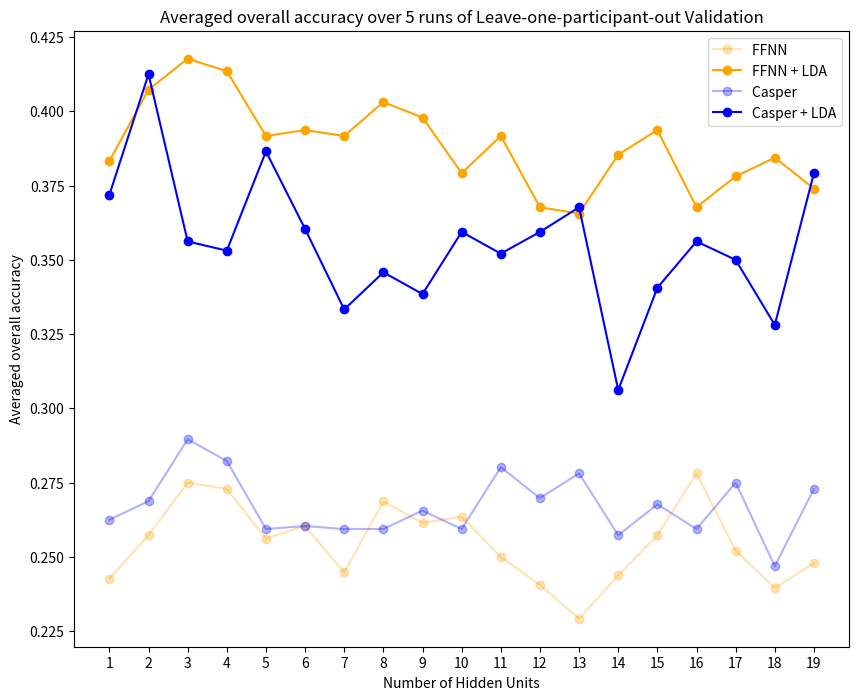
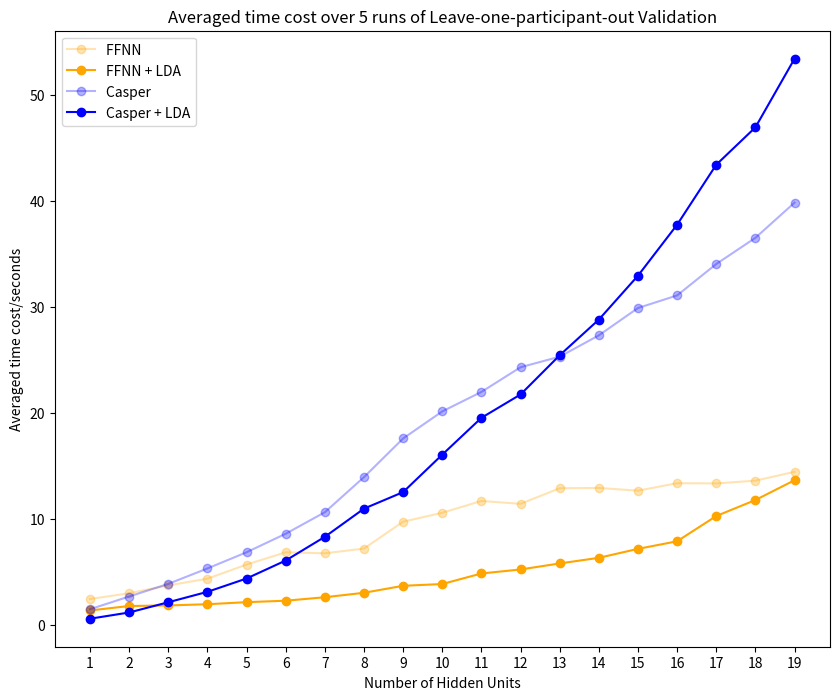

The matplotlib source for these figures, in order:
# comp4660 assignment 1 code
# Author: Xiangyi Luo (u6162693)
# Time: May 2020

"""
This module was used to plot diagrams in the report
"""

import numpy as np
import matplotlib.pyplot as plt
b=1
a = 3 * b

for i in range(5):
    b += 1
    print(a)

x_ticks = range(1, 19)

###############################
# FFNN all feature LDA
###############################
ffnn_accuracy = np.array([[0.3072916666666667, 0.22916666666666666, 0.25, 0.2552083333333333, 0.25, 0.2760416666666667, 0.265625, 0.28125, 0.265625, 0.2708333333333333, 0.22395833333333334, 0.2552083333333333, 0.17708333333333334, 0.21875, 0.24479166666666666, 0.2552083333333333, 0.23958333333333334, 0.22916666666666666, 0.2760416666666667],
                          [0.1875, 0.2552083333333333, 0.2604166666666667, 0.22916666666666666, 0.25, 0.23958333333333334, 0.265625, 0.22916666666666666, 0.19791666666666666, 0.23958333333333334, 0.22916666666666666, 0.22916666666666666, 0.21875, 0.24479166666666666, 0.2604166666666667, 0.2864583333333333, 0.2604166666666667, 0.20833333333333334, 0.22916666666666666],
                          [0.23958333333333334, 0.2916666666666667, 0.3125, 0.296875, 0.2864583333333333, 0.25, 0.22395833333333334, 0.28125, 0.296875, 0.296875, 0.25, 0.28125, 0.25, 0.25, 0.25, 0.2760416666666667, 0.28125, 0.234375, 0.2760416666666667],
                          [0.2708333333333333, 0.234375, 0.265625, 0.3072916666666667, 0.23958333333333334, 0.265625, 0.22916666666666666, 0.296875, 0.2604166666666667, 0.2760416666666667, 0.265625, 0.20833333333333334, 0.2552083333333333, 0.24479166666666666, 0.28125, 0.2708333333333333, 0.22395833333333334, 0.2760416666666667, 0.21875],
                          [0.20833333333333334, 0.2760416666666667, 0.2864583333333333, 0.2760416666666667, 0.2552083333333333, 0.2708333333333333, 0.23958333333333334, 0.2552083333333333, 0.2864583333333333, 0.234375, 0.28125, 0.22916666666666666, 0.24479166666666666, 0.2604166666666667, 0.25, 0.3020833333333333, 0.2552083333333333, 0.25, 0.23958333333333334]])

ffnn_time = np.array([[2.2780721187591553, 2.9083030223846436, 3.9229791164398193, 4.6110148429870605, 6.156799793243408, 7.359633922576904, 6.825107097625732, 6.394614219665527, 8.72727918624878, 9.1488618850708, 11.028045177459717, 11.820348978042603, 12.795472860336304, 13.370670080184937, 10.796942234039307, 12.825992822647095, 17.03252601623535, 13.47679591178894, 14.390614748001099],
                      [2.5765857696533203, 3.1872410774230957, 3.601194143295288, 4.150986909866333, 5.304260969161987, 5.3478381633758545, 6.773306846618652, 7.061483860015869, 10.470353841781616, 11.104612827301025, 10.732216835021973, 11.25412392616272, 16.256620168685913, 10.404824018478394, 14.913433074951172, 15.72823977470398, 13.231577157974243, 11.877872228622437, 16.588063955307007],
                      [2.607897996902466, 2.9842700958251953, 3.8995749950408936, 4.600344657897949, 5.725377082824707, 6.191416025161743, 7.073325872421265, 6.775406837463379, 9.818291902542114, 11.081140995025635, 10.274044036865234, 9.763526201248169, 12.62727403640747, 13.953649997711182, 13.827869892120361, 10.391832113265991, 11.452090978622437, 17.184262990951538, 13.912641763687134],
                      [2.425689935684204, 2.9282379150390625, 3.582942008972168, 4.473381042480469, 5.673796892166138, 8.768925189971924, 6.349969863891602, 6.62816309928894, 11.26732587814331, 10.151381015777588, 13.932775974273682, 13.66330885887146, 8.695605039596558, 12.229358911514282, 11.477435111999512, 13.681765794754028, 12.318513870239258, 14.001967191696167, 11.54699969291687],
                      [2.266000747680664, 2.8688271045684814, 3.5614638328552246, 3.89925479888916, 5.538478136062622, 6.5086510181427, 6.673609972000122, 9.090472936630249, 8.320565938949585, 11.332089900970459, 12.410192012786865, 10.534841060638428, 14.011642694473267, 14.554613828659058, 12.213109970092773, 14.138824939727783, 12.616207122802734, 11.416421890258789, 15.67148494720459]])


ffnn_accuracy = np.average(ffnn_accuracy, axis=0)
ffnn_accuracy = np.round(ffnn_accuracy, 4)
ffnn_time = np.average(ffnn_time, axis=0)
ffnn_time = np.round(ffnn_time, 4)


###############################
# FFNN all feature LDA
###############################
ffnn_lda_accuracy = np.array([[0.3541666666666667, 0.34375, 0.4166666666666667, 0.4010416666666667, 0.4166666666666667, 0.3958333333333333, 0.390625, 0.421875, 0.4010416666666667, 0.3854166666666667, 0.40625, 0.359375, 0.3802083333333333, 0.3489583333333333, 0.40625, 0.3802083333333333, 0.34375, 0.3697916666666667, 0.3958333333333333],
                             [0.390625, 0.4583333333333333, 0.4270833333333333, 0.4270833333333333, 0.3854166666666667, 0.375, 0.4375, 0.4010416666666667, 0.390625, 0.3645833333333333, 0.3958333333333333, 0.3802083333333333, 0.3802083333333333, 0.4010416666666667, 0.4375, 0.3802083333333333, 0.3489583333333333, 0.3958333333333333, 0.3385416666666667],
                              [0.375, 0.4270833333333333, 0.3958333333333333, 0.4322916666666667, 0.3802083333333333, 0.359375, 0.3333333333333333, 0.3697916666666667, 0.3697916666666667, 0.3541666666666667, 0.3802083333333333, 0.3333333333333333, 0.359375, 0.3958333333333333, 0.3958333333333333, 0.4010416666666667, 0.4427083333333333, 0.3645833333333333, 0.390625],
                              [0.4010416666666667, 0.3958333333333333, 0.4114583333333333, 0.421875, 0.3958333333333333, 0.3802083333333333, 0.3697916666666667, 0.421875, 0.421875, 0.3958333333333333, 0.40625, 0.390625, 0.3645833333333333, 0.359375, 0.3645833333333333, 0.3333333333333333, 0.3854166666666667, 0.4010416666666667, 0.3541666666666667],
                              [0.3958333333333333, 0.4114583333333333, 0.4375, 0.3854166666666667, 0.3802083333333333, 0.4583333333333333, 0.4270833333333333, 0.4010416666666667, 0.40625, 0.3958333333333333, 0.3697916666666667, 0.375, 0.34375, 0.421875, 0.3645833333333333, 0.34375, 0.3697916666666667, 0.390625, 0.390625]])

ffnn_lda_time = np.array([[1.3087971210479736, 1.686089038848877, 1.850282907485962, 1.7408409118652344, 2.24668288230896, 2.31724214553833, 2.7277088165283203, 2.956332206726074, 3.8871591091156006, 4.136898994445801, 4.3803870677948, 5.203689813613892, 6.657378911972046, 6.3492209911346436, 7.178446054458618, 7.469349145889282, 9.244466066360474, 12.606536149978638, 13.78755497932434],
                          [1.3258700370788574, 1.8276898860931396, 1.956043004989624, 1.9372899532318115, 2.1606080532073975, 2.626718044281006, 2.297455310821533, 3.0541188716888428, 3.753129005432129, 3.9092559814453125, 4.884430885314941, 5.556640625, 4.8836328983306885, 6.842772960662842, 7.401566982269287, 8.026329040527344, 11.097036838531494, 11.596843004226685, 12.403653860092163],
                          [1.3817789554595947, 1.975527048110962, 1.814465045928955, 2.136453866958618, 2.1040000915527344, 2.3071951866149902, 2.935544967651367, 3.2382876873016357, 3.7515482902526855, 3.9934070110321045, 5.8350841999053955, 5.739223003387451, 6.4081268310546875, 6.915471076965332, 7.75459098815918, 7.11150598526001, 11.07086992263794, 10.819608926773071, 14.151469230651855],
                          [1.382072925567627, 1.5916011333465576, 1.6678621768951416, 1.9466948509216309, 2.0177109241485596, 2.094604969024658, 2.4087259769439697, 2.8643410205841064, 3.6706228256225586, 3.659776210784912, 4.46972393989563, 4.610813856124878, 5.226215839385986, 6.081898212432861, 6.536719083786011, 8.134182214736938, 9.281754970550537, 11.841655731201172, 13.501464128494263],
                          [1.3531458377838135, 1.7720789909362793, 1.8259031772613525, 1.9359691143035889, 2.135166883468628, 2.0068438053131104, 2.615679979324341, 2.978114128112793, 3.317725896835327, 3.525303840637207, 4.625590801239014, 4.968561887741089, 5.748573064804077, 5.387064695358276, 6.926301956176758, 8.63611102104187, 10.590365886688232, 11.957711935043335, 14.313249111175537]])


ffnn_lda_accuracy = np.average(ffnn_lda_accuracy, axis=0)
ffnn_lda_accuracy = np.round(ffnn_lda_accuracy, 4)
ffnn_lda_time = np.average(ffnn_lda_time, axis=0)
ffnn_lda_time = np.round(ffnn_lda_time, 4)
###############################
# casper all feature NO LDA
###############################



casper_accuracy = np.array([[0.265625, 0.2864583333333333, 0.3229166666666667, 0.2708333333333333, 0.28125, 0.2604166666666667, 0.22916666666666666, 0.28125, 0.3177083333333333, 0.23958333333333334, 0.24479166666666666, 0.2916666666666667, 0.2760416666666667, 0.2708333333333333, 0.2552083333333333, 0.296875, 0.2604166666666667, 0.28125, 0.2552083333333333],
            [0.2864583333333333, 0.2552083333333333, 0.2864583333333333, 0.3072916666666667, 0.24479166666666666, 0.24479166666666666, 0.24479166666666666, 0.265625, 0.23958333333333334, 0.2864583333333333, 0.296875, 0.2864583333333333, 0.3229166666666667, 0.22916666666666666, 0.3125, 0.2552083333333333, 0.2760416666666667, 0.20833333333333334, 0.3072916666666667],
            [0.22395833333333334, 0.265625, 0.28125, 0.2604166666666667, 0.22395833333333334, 0.2552083333333333, 0.296875, 0.2864583333333333, 0.22916666666666666, 0.203125, 0.3020833333333333, 0.25, 0.25, 0.3020833333333333, 0.25, 0.234375, 0.2864583333333333, 0.2604166666666667, 0.2708333333333333],
            [0.2552083333333333, 0.2708333333333333, 0.2916666666666667, 0.2916666666666667, 0.2552083333333333, 0.2708333333333333, 0.2760416666666667, 0.2552083333333333, 0.2760416666666667, 0.2760416666666667, 0.2760416666666667, 0.23958333333333334, 0.265625, 0.24479166666666666, 0.25, 0.2604166666666667, 0.3125, 0.21875, 0.265625],
            [0.28125, 0.265625, 0.265625, 0.28125, 0.2916666666666667, 0.2708333333333333, 0.25, 0.20833333333333334, 0.265625, 0.2916666666666667, 0.28125, 0.28125, 0.2760416666666667, 0.23958333333333334, 0.2708333333333333, 0.25, 0.23958333333333334, 0.265625, 0.265625]])
casper_accuracy = np.average(casper_accuracy, axis=0)
casper_accuracy = np.round(casper_accuracy, 4)

casper_time_cost = np.array([[1.5493650436401367, 2.7158310413360596, 4.076444864273071, 5.330056190490723, 6.426013946533203, 8.533021926879883, 10.647634983062744, 14.825936079025269, 19.262176036834717, 20.203171253204346, 22.044734001159668, 28.430628061294556, 28.288633108139038, 26.65852403640747, 32.442150831222534, 29.20527982711792, 39.26000213623047, 36.93185615539551, 48.603935956954956],
                    [1.4000499248504639, 2.6722769737243652, 3.8374977111816406, 5.12883186340332, 6.509996175765991, 8.236436367034912, 11.034929990768433, 15.597494840621948, 18.568576097488403, 24.100902795791626, 23.71851873397827, 24.553786039352417, 24.528050899505615, 27.390520095825195, 30.364903926849365, 32.033998012542725, 34.40925908088684, 41.11071300506592, 38.62831211090088],
                    [1.5038189888000488, 2.6221771240234375, 3.8469200134277344, 5.431183099746704, 7.7275550365448, 9.088589191436768, 10.819514989852905, 13.529655933380127, 20.60599708557129, 20.38301181793213, 21.65339231491089, 24.879637002944946, 25.598623037338257, 29.271309852600098, 31.48937201499939, 30.77118682861328, 32.56410527229309, 36.16759490966797, 37.011626958847046],
                    [1.5809462070465088, 2.760232925415039, 3.6462371349334717, 5.346998929977417, 6.590315103530884, 8.39188027381897, 10.416169881820679, 13.139046907424927, 15.229297876358032, 17.669178009033203, 21.6141140460968, 20.370625972747803, 24.674994945526123, 27.906471729278564, 27.881996154785156, 31.892899990081787, 29.79764413833618, 33.469099044799805, 36.19469594955444],
                    [1.2991769313812256, 2.566828966140747, 3.8878676891326904, 5.323654890060425, 6.941063165664673, 8.673693895339966, 10.150947093963623, 12.53315806388855, 14.185576915740967, 18.25396203994751, 20.762452125549316, 23.196399211883545, 23.323991060256958, 25.242552280426025, 27.17896294593811, 31.391199111938477, 34.07276487350464, 34.77218317985535, 38.603737115859985]])
casper_time_cost = np.average(casper_time_cost, axis=0)
casper_time_cost = np.round(casper_time_cost, 4)

print(casper_accuracy)



###############################
# casper all feature LDA
###############################

casper_lda_accuracy = np.array([[0.3541666666666667, 0.4010416666666667, 0.328125, 0.390625, 0.4427083333333333, 0.3489583333333333, 0.3229166666666667, 0.3541666666666667, 0.3333333333333333, 0.359375, 0.3229166666666667, 0.4114583333333333, 0.375, 0.3229166666666667, 0.3229166666666667, 0.3541666666666667, 0.3541666666666667, 0.3541666666666667, 0.3489583333333333],
                                [0.4010416666666667, 0.40625, 0.3802083333333333, 0.3854166666666667, 0.4010416666666667, 0.359375, 0.3385416666666667, 0.3645833333333333, 0.3489583333333333, 0.3697916666666667, 0.3854166666666667, 0.2864583333333333, 0.3645833333333333, 0.328125, 0.3385416666666667, 0.3854166666666667, 0.3645833333333333, 0.4114583333333333, 0.328125],
                                [0.328125, 0.421875, 0.3177083333333333, 0.3645833333333333, 0.40625, 0.390625, 0.3541666666666667, 0.34375, 0.3072916666666667, 0.3177083333333333, 0.34375, 0.3072916666666667, 0.34375, 0.328125, 0.3645833333333333, 0.4010416666666667, 0.3958333333333333, 0.359375, 0.3697916666666667],
                                [0.3854166666666667, 0.4322916666666667, 0.3697916666666667, 0.3333333333333333, 0.3489583333333333, 0.3385416666666667, 0.3489583333333333, 0.3489583333333333, 0.3125, 0.4322916666666667, 0.3177083333333333, 0.375, 0.3541666666666667, 0.3697916666666667, 0.328125, 0.328125, 0.359375, 0.28125, 0.3645833333333333],
                                [0.390625, 0.4010416666666667, 0.3854166666666667, 0.2916666666666667, 0.3333333333333333, 0.3645833333333333, 0.3020833333333333, 0.3177083333333333, 0.390625, 0.3177083333333333, 0.390625, 0.4166666666666667, 0.4010416666666667, 0.18229166666666666, 0.3489583333333333, 0.3125, 0.2760416666666667, 0.234375, 0.484375]])
casper_lda_time_cost =  np.array([[0.532127857208252, 1.1368587017059326, 1.9640400409698486, 2.8113598823547363, 3.930021286010742, 6.014557838439941, 7.233998775482178, 10.035168170928955, 12.150280952453613, 14.91687297821045, 17.972028970718384, 21.18556022644043, 25.28315305709839, 28.715656995773315, 32.92070984840393, 41.46645188331604, 41.82049012184143, 44.252591133117676, 49.65838599205017],
                                  [0.5836529731750488, 1.2412049770355225, 2.4740869998931885, 3.3175289630889893, 5.00258207321167, 6.830043077468872, 8.16203498840332, 12.253435850143433, 13.63759183883667, 18.010936975479126, 20.09293293952942, 20.41346001625061, 24.914541959762573, 28.21023988723755, 32.07894706726074, 35.01978302001953, 41.105429887771606, 42.8890278339386, 49.831441164016724],
                                  [0.5983951091766357, 1.1466257572174072, 2.0009238719940186, 3.054778814315796, 4.382159948348999, 5.696926832199097, 7.944822072982788, 9.987480878829956, 12.03412127494812, 15.693830251693726, 18.26510787010193, 23.128247022628784, 26.375749826431274, 28.93524694442749, 31.603920936584473, 38.71991777420044, 41.501476764678955, 44.950353145599365, 49.35979700088501],
                                  [0.5732309818267822, 1.0966951847076416, 1.892543077468872, 2.905057191848755, 4.105859279632568, 5.80014967918396, 7.643041133880615, 10.094485998153687, 12.067867279052734, 14.84430980682373, 19.022884130477905, 22.179332971572876, 24.527013063430786, 27.480015993118286, 31.456300973892212, 36.34608697891235, 43.048768758773804, 54.98843502998352, 62.57410502433777],
                                  [0.5725817680358887, 1.1765549182891846, 2.2962167263031006, 3.4526469707489014, 4.398421049118042, 5.9659318923950195, 10.494239091873169, 12.387569189071655, 12.67030382156372, 16.763244152069092, 22.230168104171753, 21.683913230895996, 25.979171991348267, 30.55494499206543, 36.53592491149902, 37.09021186828613, 49.45082211494446, 47.45568490028381, 55.47127103805542]])


casper_lda_accuracy = np.average(casper_lda_accuracy, axis=0)
casper_lda_accuracy = np.round(casper_lda_accuracy, 4)
casper_lda_time_cost = np.average(casper_lda_time_cost, axis=0)
casper_lda_time_cost = np.round(casper_lda_time_cost, 4)


#### plot accuracy
xl = list(range(1, 20))

plt.figure(figsize=(10, 8))
plt.title('Averaged overall accuracy over 5 runs of Leave-one-participant-out Validation')
plt.xlabel('Number of Hidden Units')
plt.ylabel('Averaged overall accuracy')
plt.xticks(np.arange(19), labels=xl)

plt.plot(ffnn_accuracy, label='FFNN ', marker='o', color='orange', alpha=0.3)
plt.plot(ffnn_lda_accuracy, label='FFNN + LDA', marker='o', color='orange')

plt.plot(casper_accuracy, label='Casper ', marker='o', color='b', alpha=0.3)
plt.plot(casper_lda_accuracy, label='Casper + LDA', marker='o', color='b')

plt.legend()
plt.show()


#### plot time cost

plt.figure(figsize=(10, 8))
plt.title('Averaged time cost over 5 runs of Leave-one-participant-out Validation')
plt.xlabel('Number of Hidden Units')
plt.ylabel('Averaged time cost/seconds')
plt.xticks(np.arange(19), labels=xl)

plt.plot(ffnn_time, label='FFNN ', marker='o', color='orange', alpha=0.3)
plt.plot(ffnn_lda_time, label='FFNN + LDA', marker='o', color='orange')

plt.plot(casper_time_cost, label='Casper ', marker='o', color='b', alpha=0.3)
plt.plot(casper_lda_time_cost, label='Casper + LDA', marker='o', color='b')

plt.legend()
plt.show()